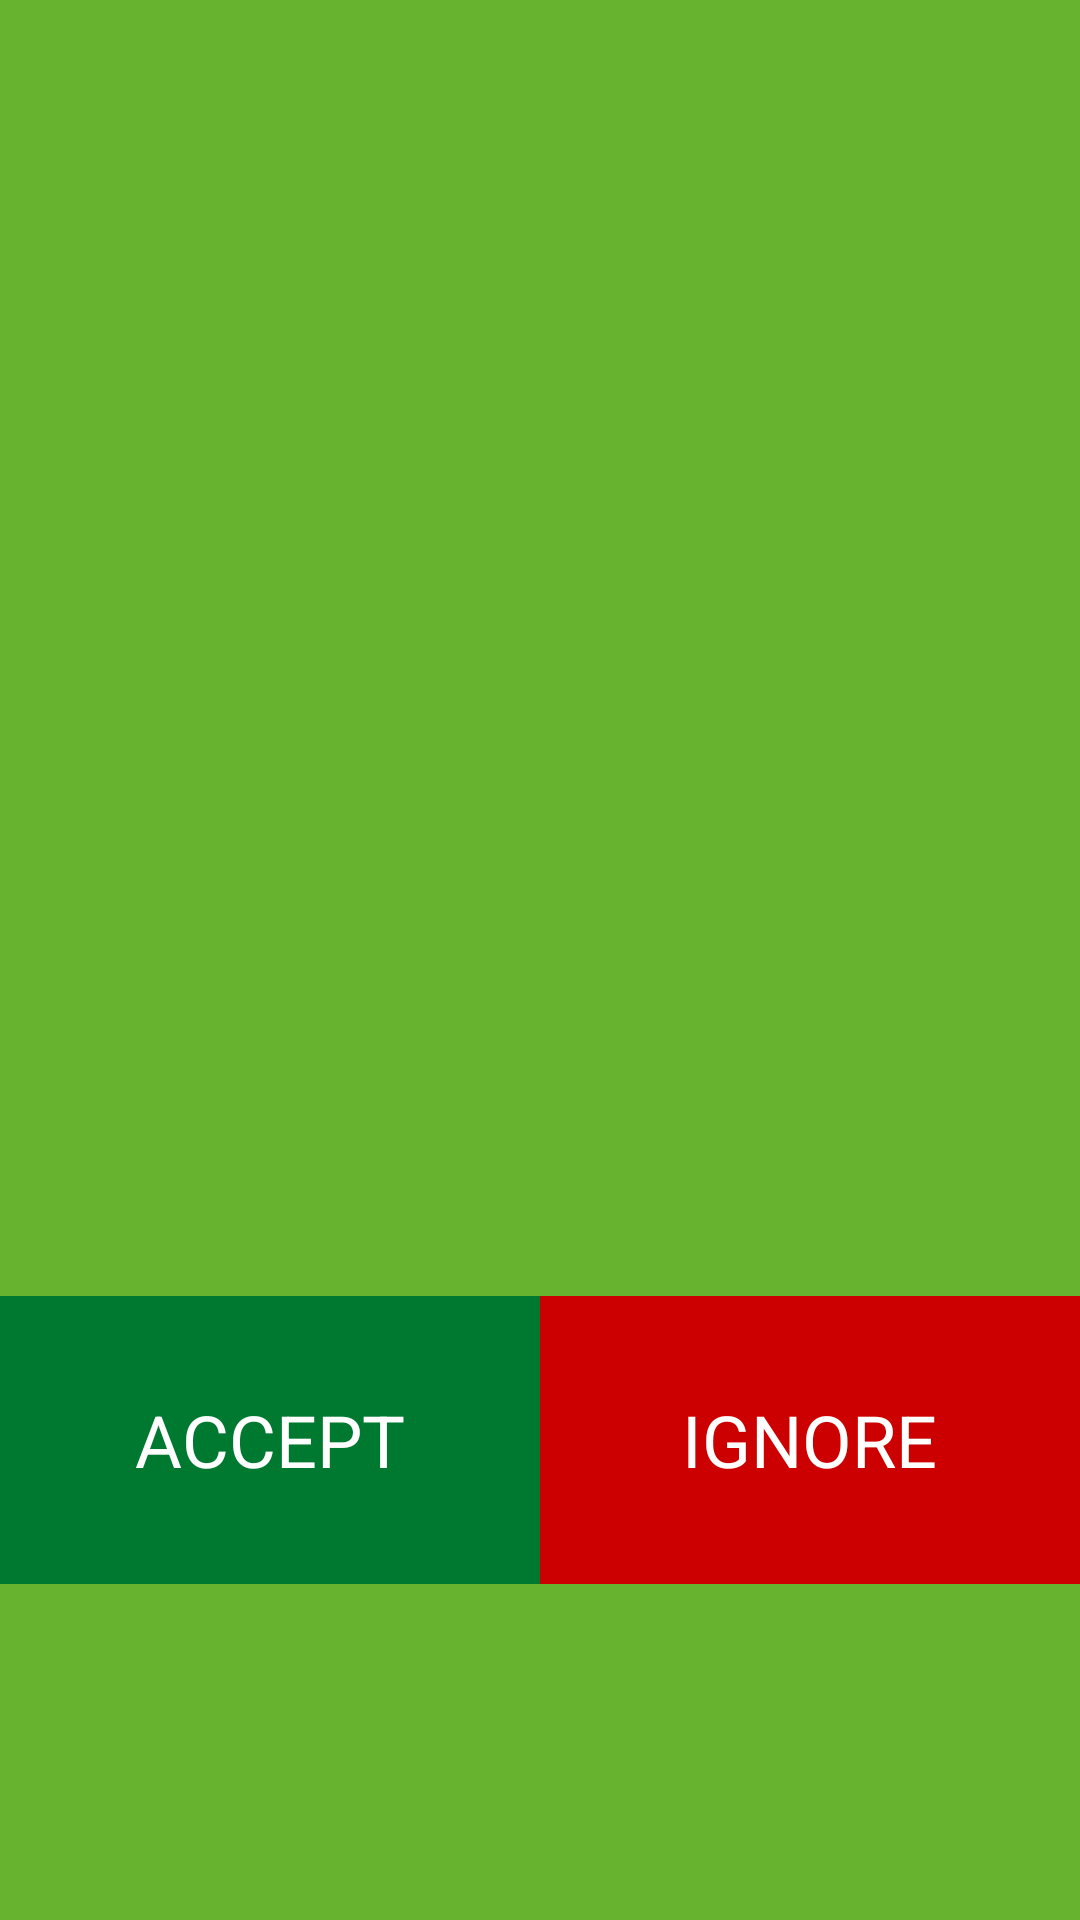

Reconstruct the res/layout file that produces this screen, plus the resources it refers to.
<!-- AndroidManifest.xml: activity theme IncomingCallActivityTheme -->
<!-- res/layout/activity_incoming_call.xml -->
<?xml version="1.0" encoding="utf-8"?>
<LinearLayout xmlns:android="http://schemas.android.com/apk/res/android"
    android:orientation="vertical" android:layout_width="match_parent"
    android:background="@color/colorPrimary"
    android:layout_height="match_parent">

    <LinearLayout
        android:orientation="vertical"
        android:layout_weight="1"
        android:gravity="center"
        android:layout_width="match_parent"
        android:layout_height="0dp">

        <TextView
            android:id="@+id/tv_name"
            android:textColor="@android:color/white"
            android:textSize="@dimen/incoming_call_activity_title_text_size"
            android:layout_marginLeft="@dimen/margin_16dp"
            android:layout_marginRight="@dimen/margin_16dp"
            android:layout_width="wrap_content"
            android:layout_height="wrap_content" />

        <TextView
            android:id="@+id/tv_method"
            android:layout_marginTop="@dimen/margin_16dp"
            android:textSize="@dimen/incoming_call_activity_method_text_size"
            android:textColor="@android:color/white"
            android:layout_marginLeft="@dimen/margin_16dp"
            android:layout_marginRight="@dimen/margin_16dp"
            android:layout_width="wrap_content"
            android:layout_height="wrap_content" />

    </LinearLayout>

    <LinearLayout
        android:orientation="horizontal"
        android:gravity="center"
        android:layout_weight="1"
        android:layout_width="match_parent"
        android:layout_height="0dp">

        <LinearLayout
            android:layout_weight="1"
            android:background="@color/colorPrimaryDark"
            android:layout_width="0dp"
            android:layout_height="96dp">

            <LinearLayout
                android:id="@+id/ll_accept"
                android:orientation="vertical"
                android:gravity="center"
                android:background="?attr/selectableItemBackgroundBorderless"
                android:layout_width="match_parent"
                android:layout_height="match_parent">

                <TextView
                    android:text="@string/txt_accept"
                    android:textAllCaps="true"
                    android:textSize="@dimen/incoming_call_activity_button_text_size"
                    android:textColor="@android:color/white"
                    android:layout_width="wrap_content"
                    android:layout_height="wrap_content" />

            </LinearLayout>


        </LinearLayout>

        <LinearLayout
            android:layout_weight="1"
            android:background="@android:color/holo_red_dark"
            android:layout_width="0dp"
            android:layout_height="96dp">

            <LinearLayout
                android:id="@+id/ll_denied"
                android:orientation="vertical"
                android:gravity="center"
                android:background="?attr/selectableItemBackgroundBorderless"
                android:layout_width="match_parent"
                android:layout_height="match_parent">

                <TextView
                    android:text="@string/txt_ignore"
                    android:textAllCaps="true"
                    android:textSize="@dimen/incoming_call_activity_button_text_size"
                    android:textColor="@android:color/white"
                    android:layout_width="wrap_content"
                    android:layout_height="wrap_content" />

            </LinearLayout>

        </LinearLayout>

    </LinearLayout>

</LinearLayout>
<!-- resources referenced by this layout -->
<resources>
  <color name="colorPrimary">@color/ic_launcher_lan_video_background</color>
  <color name="colorPrimaryDark">#007930</color>
  <dimen name="incoming_call_activity_button_text_size">24sp</dimen>
  <dimen name="incoming_call_activity_method_text_size">30sp</dimen>
  <dimen name="incoming_call_activity_title_text_size">44sp</dimen>
  <dimen name="margin_16dp">16dp</dimen>
  <string name="txt_accept">Accept</string>
  <string name="txt_ignore">Ignore</string>
  <style name="IncomingCallActivityTheme" parent="@style/AppTheme">
          
          <item name="colorPrimaryDark">@color/colorPrimary</item>
      </style>
  <color name="ic_launcher_lan_video_background">#67b330</color>
  <style name="AppTheme" parent="Theme.AppCompat.Light.NoActionBar">
          
          <item name="colorPrimary">@color/colorPrimary</item>
          <item name="colorPrimaryDark">@color/colorPrimaryDark</item>
          <item name="colorAccent">@color/colorAccent</item>
      </style>
  <color name="colorAccent">#D81B60</color>
</resources>
